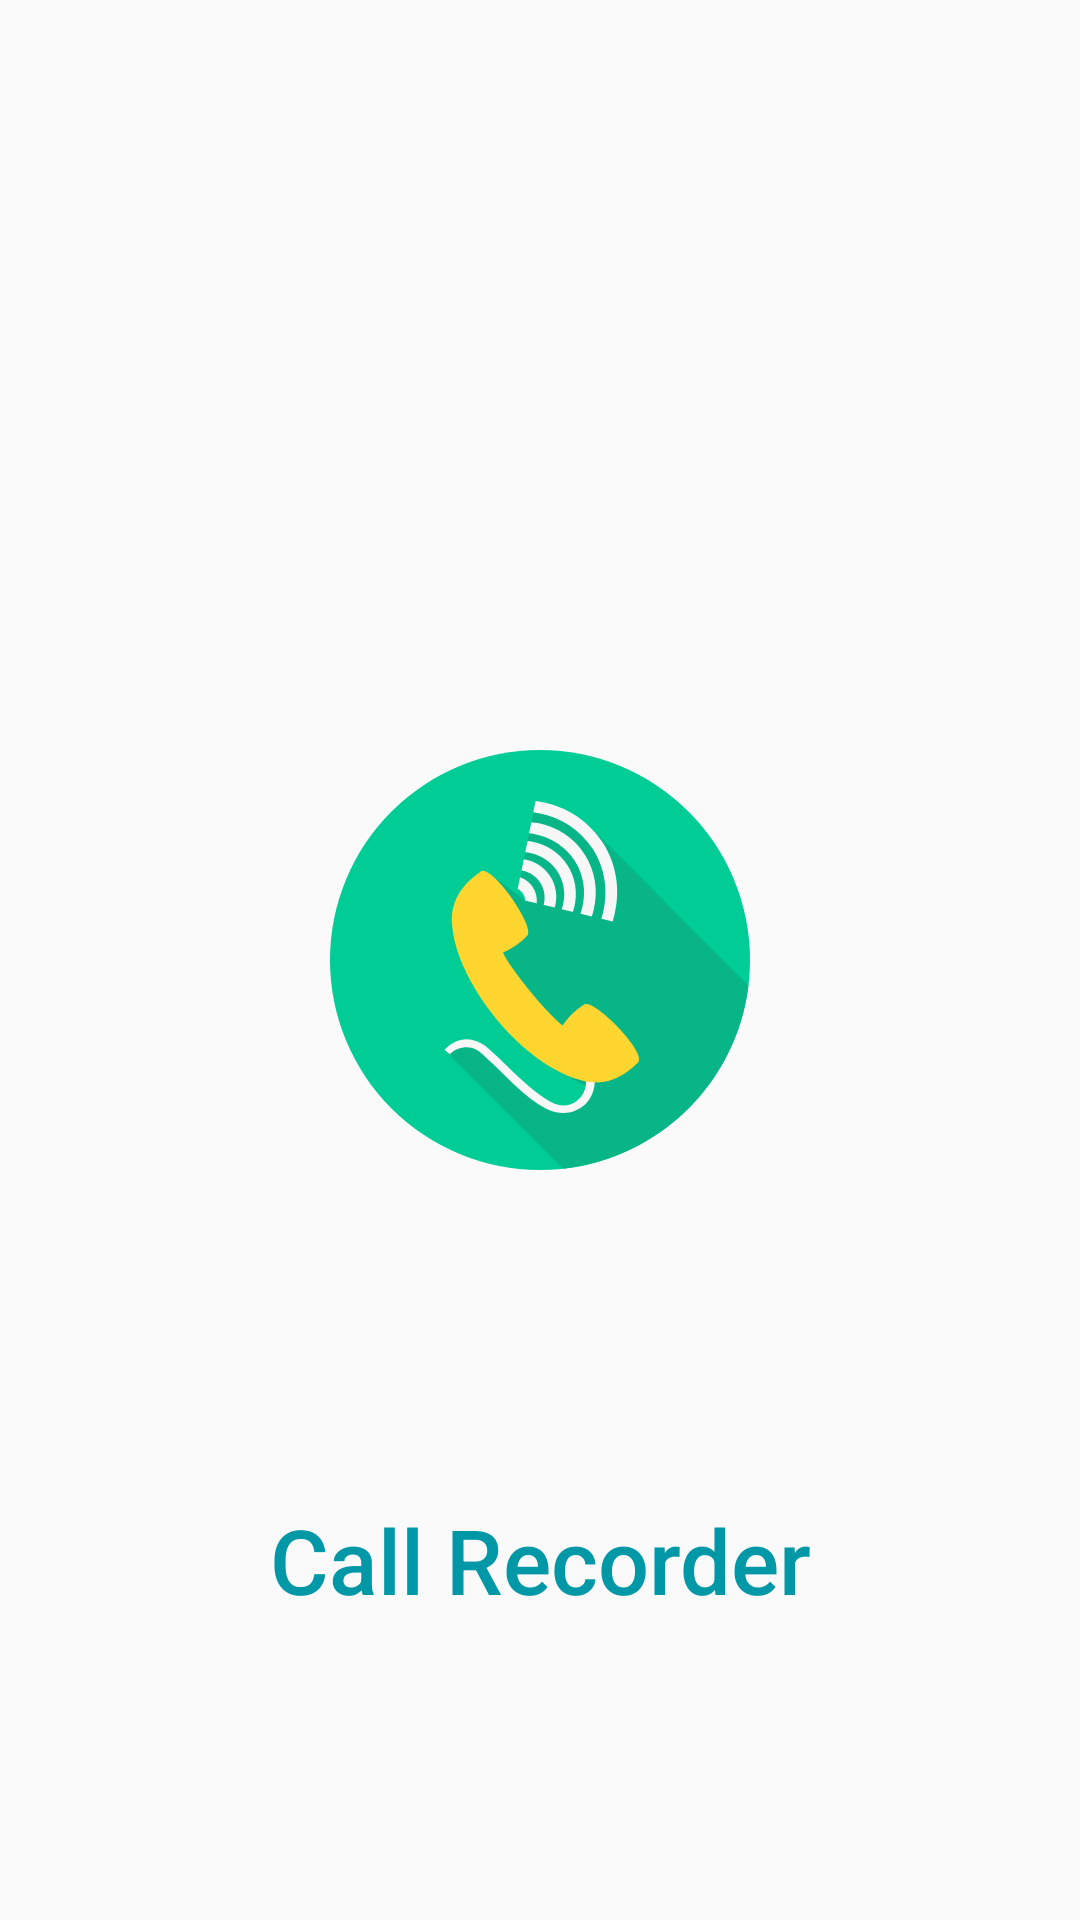

Android layout source for this screen:
<!-- AndroidManifest.xml: application theme AppTheme -->
<!-- res/layout/activity_main.xml -->
<?xml version="1.0" encoding="utf-8"?>
<androidx.constraintlayout.widget.ConstraintLayout xmlns:android="http://schemas.android.com/apk/res/android"
    xmlns:app="http://schemas.android.com/apk/res-auto"
    xmlns:tools="http://schemas.android.com/tools"
    android:layout_width="match_parent"
    android:layout_height="match_parent"
    tools:context=".Activity.MainActivity">
    <FrameLayout
        android:layout_width="match_parent"
        android:layout_height="match_parent">

        <ImageView
            android:id="@+id/imageViewflash"
            android:layout_width="wrap_content"
            android:layout_height="wrap_content"
            android:layout_margin="100dp"
            android:padding="10dp"
            android:scaleType="fitCenter"
            android:transitionName="imglogo"
            android:src="@drawable/ic_phone_call" />

        <TextView
            android:layout_width="wrap_content"
            android:layout_height="wrap_content"
            android:layout_gravity="center|bottom"
            android:layout_marginBottom="100dp"
            android:gravity="center"
            android:text="Call Recorder"
            android:textColor="@color/colorPrimaryDark"
            android:textSize="30sp"
            app:fontFamily="sans-serif-medium" />
    </FrameLayout>



</androidx.constraintlayout.widget.ConstraintLayout>
<!-- resources referenced by this layout -->
<resources>
  <color name="colorPrimaryDark">#0097A7</color>
  <!-- drawable ic_phone_call: vector/xml drawable (drawable, 3591 chars, omitted) -->
  <style name="AppTheme" parent="Theme.AppCompat.Light.NoActionBar">
          
          <item name="colorPrimary">@color/colorPrimary</item>
          <item name="colorPrimaryDark">@color/colorPrimaryDark</item>
          <item name="colorAccent">@color/colorAccent</item>
      </style>
  <color name="colorPrimary">#00BCD4</color>
  <color name="colorAccent">#D81B60</color>
</resources>
